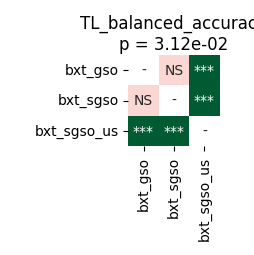

The data file committed next to this chart (first rows):
	bxt_gso	bxt_sgso	bxt_sgso_us
bxt_gso	1.0	0.1548	0.0003204
bxt_sgso	0.1548	1.0	0.0003204
bxt_sgso_us	0.0003204	0.0003204	1.0
